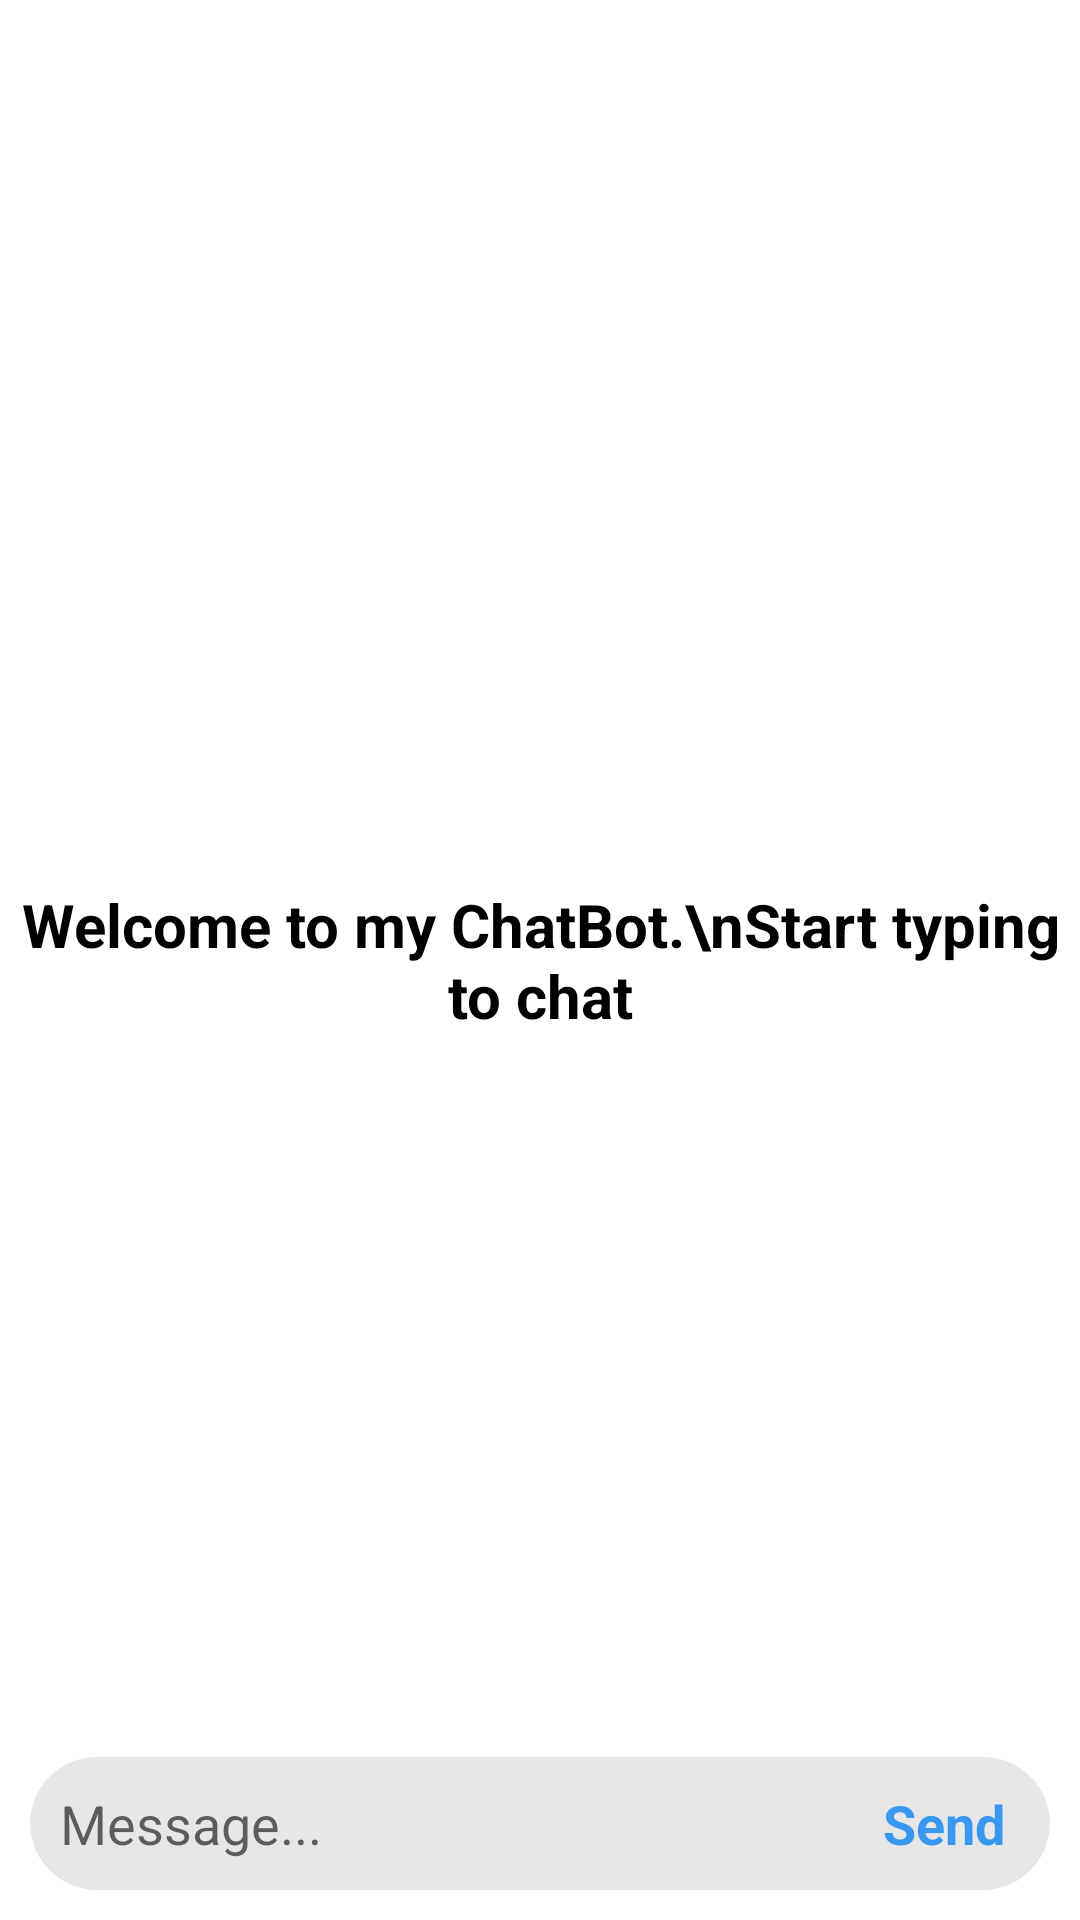

Here is an Android app screen rendered from its layout file. Give the layout XML and the strings, colors and styles it references.
<!-- AndroidManifest.xml: application theme Theme.LearningApp -->
<!-- res/layout/activity_second.xml -->
<?xml version="1.0" encoding="utf-8"?>
<RelativeLayout xmlns:android="http://schemas.android.com/apk/res/android"
    xmlns:app="http://schemas.android.com/apk/res-auto"
    xmlns:tools="http://schemas.android.com/tools"
    android:layout_width="match_parent"
    android:layout_height="match_parent"
    tools:context=".SecondActivity">

    <TextView
        android:id="@+id/title"
        android:layout_width="wrap_content"
        android:layout_height="wrap_content"
        android:textSize="20sp"
        android:text="Welcome to my ChatBot.\nStart typing to chat"
        android:textAlignment="center"
        android:layout_centerInParent="true"
        android:textColor="@color/black"
        android:textStyle="bold"/>

    <androidx.recyclerview.widget.RecyclerView
        android:layout_width="match_parent"
        android:layout_height="match_parent"
        android:id="@+id/recyclerView"
        android:layout_above="@id/messageBar"
        android:layout_marginBottom="15dp"/>

    <com.google.android.material.card.MaterialCardView
        android:id="@+id/messageBar"
        android:layout_width="match_parent"
        android:layout_height="wrap_content"
        android:layout_alignParentBottom="true"
        android:layout_marginStart="10dp"
        app:cardElevation="0dp"
        android:layout_marginEnd="10dp"
        app:cardCornerRadius="30dp"
        app:cardBackgroundColor="@color/text_disabled"
        android:layout_marginBottom="10dp">

        <RelativeLayout
            android:layout_width="match_parent"
            android:layout_height="match_parent">

            <EditText
                android:id="@+id/message"
                android:layout_width="match_parent"
                android:layout_height="wrap_content"
                android:hint="Message..."
                android:background="@drawable/transparent_bg"
                android:padding="10dp"
                android:maxHeight="100dp"
                android:layout_marginEnd="10dp"
                android:layout_toStartOf="@id/sendBtn"/>

            <TextView
                android:id="@+id/sendBtn"
                android:layout_width="wrap_content"
                android:layout_height="wrap_content"
                android:text="Send"
                android:layout_alignParentEnd="true"
                android:layout_centerVertical="true"
                android:layout_marginEnd="15dp"
                android:textStyle="bold"
                android:textSize="18sp"
                android:textColor="@color/primary"/>

        </RelativeLayout>

    </com.google.android.material.card.MaterialCardView>


</RelativeLayout>
<!-- resources referenced by this layout -->
<resources>
  <color name="black">#000000</color>
  <color name="primary">#3897F1</color>
  <color name="text_disabled">#C6E1E1E1</color>
  <style name="Theme.LearningApp" parent="Theme.MaterialComponents.Light.NoActionBar">
          
          <item name="colorPrimary">@color/black</item>
          <item name="colorPrimaryVariant">@color/black</item>
          <item name="colorOnPrimary">@color/white</item>
          
          <item name="colorSecondary">@color/teal_200</item>
          <item name="colorSecondaryVariant">@color/teal_700</item>
          <item name="colorOnSecondary">@color/black</item>
          
          <item name="android:statusBarColor">?attr/colorOnPrimary</item>
          
      </style>
  <color name="white">#FFFFFFFF</color>
  <color name="teal_200">#FFFFFFFF</color>
  <color name="teal_700">#FFFFFFFF</color>
</resources>
